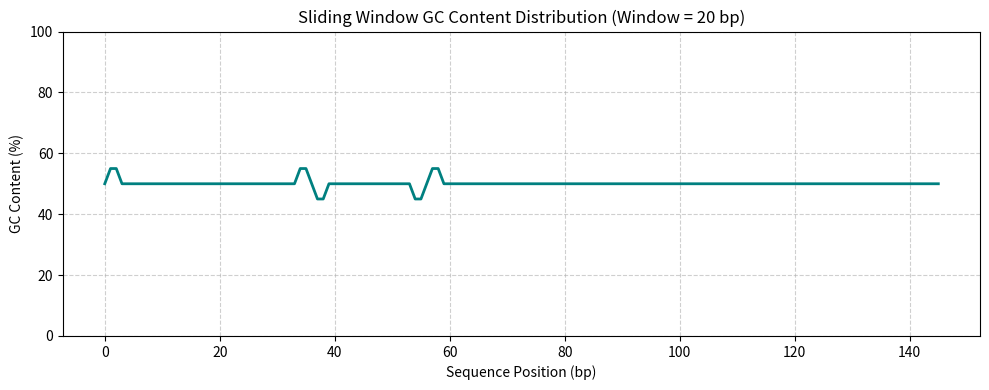

Here is the Python script that generated this plot:
"""
Biological Sequence Analysis Tool
Author: B.Pharm / Bioinformatics Student
Description: A beginner-friendly computational biology script to process DNA sequences, 
calculate composition, find motifs, and analyze GC content distribution.
"""

import re
import matplotlib.pyplot as plt

def validate_sequence(dna_seq):
    """Ensures the DNA sequence contains only valid nucleotides (A, T, C, G)."""
    cleaned = dna_seq.upper().strip()
    cleaned = re.sub(r'\s+', '', cleaned)
    valid_nucleotides = set("ATCGN")
    if not all(n in valid_nucleotides for n in cleaned):
        raise ValueError("Invalid nucleotide found in sequence. Use only A, T, C, G, N.")
    return cleaned

def calculate_composition(dna_seq):
    """Calculates counts and percentages of each nucleotide."""
    length = len(dna_seq)
    composition = {
        'A': dna_seq.count('A'),
        'T': dna_seq.count('T'),
        'C': dna_seq.count('C'),
        'G': dna_seq.count('G'),
        'N': dna_seq.count('N')
    }
    percentages = {n: (count / length) * 100 for n, count in composition.items()}
    return composition, percentages, length

def calculate_gc_content(dna_seq):
    """Calculates overall GC content percentage (important for DNA stability/melting temp)."""
    g_count = dna_seq.count('G')
    c_count = dna_seq.count('C')
    gc_content = ((g_count + c_count) / len(dna_seq)) * 100
    return round(gc_content, 2)

def find_motif(dna_seq, motif):
    """Finds position indices of a specific pattern (e.g., restriction site GAATTC)."""
    motif = motif.upper()
    matches = [m.start() for m in re.finditer(f'(?={motif})', dna_seq)]
    return matches

def sliding_window_gc(dna_seq, window_size=30):
    """Calculates GC content across a sliding window for regional sequence analysis."""
    gc_values = []
    for i in range(len(dna_seq) - window_size + 1):
        window = dna_seq[i:i + window_size]
        g = window.count('G')
        c = window.count('C')
        gc_val = ((g + c) / window_size) * 100
        gc_values.append(gc_val)
    return gc_values

def main():
    print("=== DNA Sequence Analysis Tool ===")
    
    # Sample DNA sequence containing an EcoRI restriction site (GAATTC)
    sample_dna = (
        "ATGCGATCGATCGATCGATCGATCGATCGATCGATCGATCGATCGATCGATCG"
        "GAATTCCGATCGATCGATCGATCGATCGATCGATCGATCGATCGATCGATCGATCG"
        "TACGATCGATCGATCGATCGATCGATCGATCGATCGATCGATCGATCGATCGATCG"
    )
    
    try:
        dna = validate_sequence(sample_dna)
        print(f"\n[INFO] DNA sequence loaded successfully.")
        
        # 1. Base Composition & Length
        counts, percentages, length = calculate_composition(dna)
        print(f"Sequence Length: {length} base pairs (bp)")
        print("\n--- Nucleotide Composition ---")
        for nuc in ['A', 'T', 'C', 'G']:
            print(f"  {nuc}: {counts[nuc]} ({percentages[nuc]:.2f}%)")
            
        # 2. GC Content Ratio
        gc = calculate_gc_content(dna)
        print(f"\nOverall GC Content: {gc}%")
        
        # 3. Restriction Site / Motif Search
        target_motif = "GAATTC"  # EcoRI Recognition Site
        matches = find_motif(dna, target_motif)
        print(f"\nSearching for EcoRI site ('{target_motif}'):")
        if matches:
            print(f"  Found site at index position: {matches}")
        else:
            print("  Site not found.")
            
        # 4. Graphical Output
        print("\n[INFO] Generating GC content plot...")
        window_size = 20
        gc_profile = sliding_window_gc(dna, window_size=window_size)
      
        plt.figure(figsize=(10, 4))
        plt.plot(range(len(gc_profile)), gc_profile, color='teal', linewidth=2)
        plt.title(f"Sliding Window GC Content Distribution (Window = {window_size} bp)")
        plt.xlabel("Sequence Position (bp)")
        plt.ylabel("GC Content (%)")
        plt.grid(True, linestyle='--', alpha=0.6)
        plt.ylim(0, 100)
        plt.tight_layout()
        plt.show()
        
    except ValueError as e:
        print(f"[ERROR] {e}")

if __name__ == "__main__":
    main()
